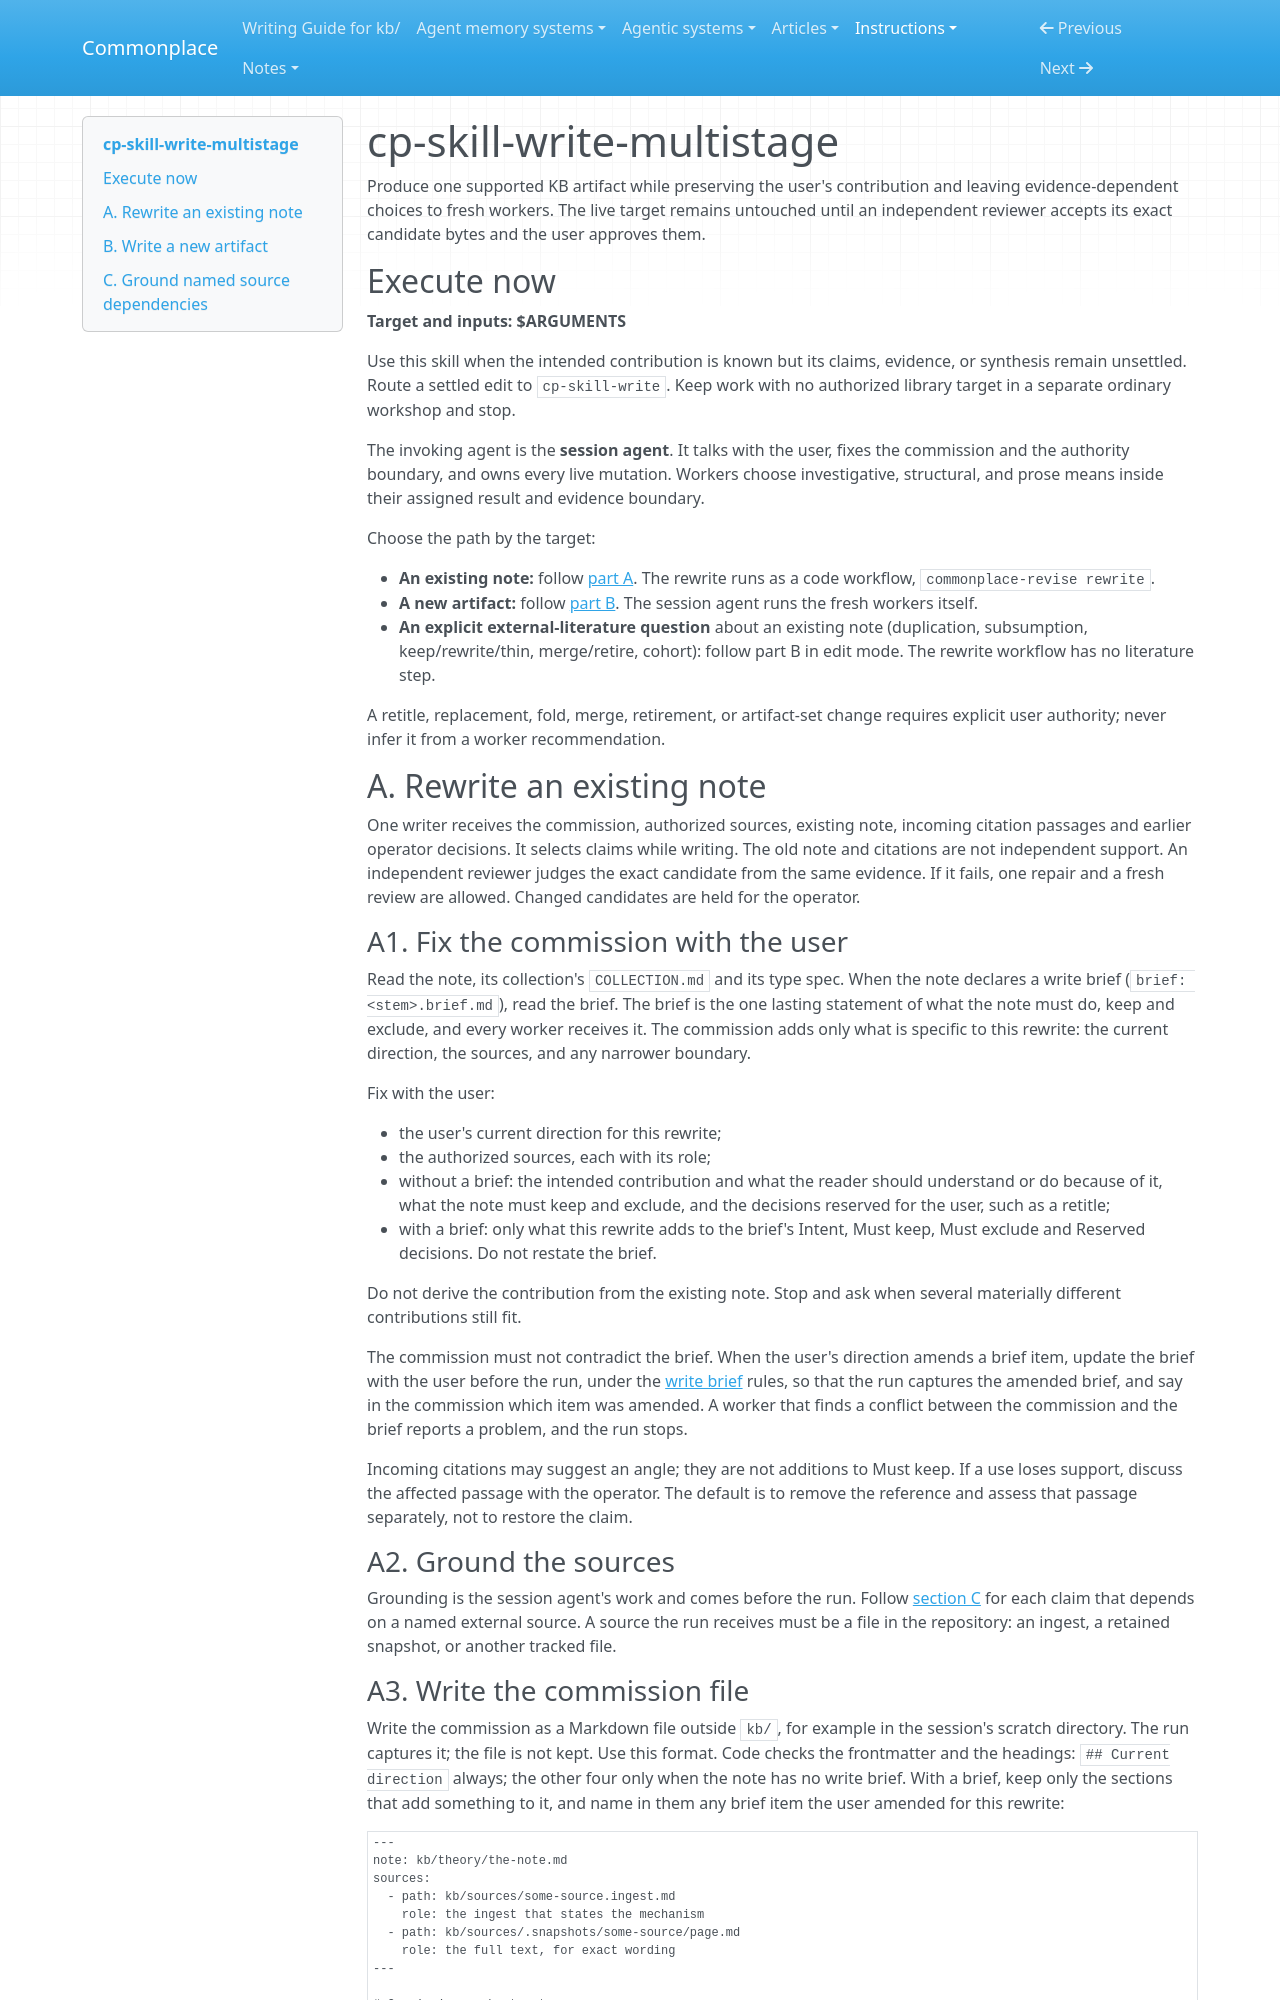

repository: zby/commonplace · page: instructions/cp-skill-write-multistage/SKILL/index.html · generator: mkdocs

---
name: cp-skill-write-multistage
description: Write or rebuild one unsettled KB artifact through source-first reconstruction, consolidated authorship, independent review, and guarded promotion. Use when claims need grounding or synthesis; avoid it for settled local edits.
type: types/instruction.md
user-invocable: true
allowed-tools: Read, Edit, Write, Grep, Glob, Bash, Skill, Task
argument-hint: "[target path | collection/type/topic] [source paths or brief]"
---

# cp-skill-write-multistage

Produce one supported KB artifact while preserving the user's contribution and
leaving evidence-dependent choices to fresh workers. The live target remains
untouched until an independent reviewer accepts its exact candidate bytes and
the user approves them.

## Execute now

**Target and inputs: $ARGUMENTS**

Use this skill when the intended contribution is known but its claims,
evidence, or synthesis remain unsettled. Route a settled edit to
`cp-skill-write`. Keep work with no authorized library target in a separate
ordinary workshop and stop.

The invoking agent is the **session agent**. It talks with the user, fixes the
commission and the authority boundary, and owns every live mutation. Workers
choose investigative, structural, and prose means inside their assigned result
and evidence boundary.

Choose the path by the target:

- **An existing note:** follow [part A](#a-rewrite-an-existing-note). The
  rewrite runs as a code workflow, `commonplace-revise rewrite`.
- **A new artifact:** follow [part B](#b-write-a-new-artifact). The session
  agent runs the fresh workers itself.
- **An explicit external-literature question** about an existing note
  (duplication, subsumption, keep/rewrite/thin, merge/retire, cohort): follow
  part B in edit mode. The rewrite workflow has no literature step.

A retitle, replacement, fold, merge, retirement, or artifact-set change
requires explicit user authority; never infer it from a worker
recommendation.

## A. Rewrite an existing note

One writer receives the commission, authorized sources, existing note, incoming citation passages and earlier operator decisions. It selects claims while writing. The old note and citations are not independent support. An independent reviewer judges the exact candidate from the same evidence. If it fails, one repair and a fresh review are allowed. Changed candidates are held for the operator.

### A1. Fix the commission with the user

Read the note, its collection's `COLLECTION.md` and its type spec. When the
note declares a write brief (`brief: <stem>.brief.md`), read the brief. The
brief is the one lasting statement of what the note must do, keep and
exclude, and every worker receives it. The commission adds only what is
specific to this rewrite: the current direction, the sources, and any
narrower boundary.

Fix with the user:

- the user's current direction for this rewrite;
- the authorized sources, each with its role;
- without a brief: the intended contribution and what the reader should
  understand or do because of it, what the note must keep and exclude, and
  the decisions reserved for the user, such as a retitle;
- with a brief: only what this rewrite adds to the brief's Intent, Must keep,
  Must exclude and Reserved decisions. Do not restate the brief.

Do not derive the contribution from the existing note. Stop and ask when
several materially different contributions still fit.

The commission must not contradict the brief. When the user's direction
amends a brief item, update the brief with the user before the run, under the
[write brief](../../types/write-brief.md) rules, so that the run captures the
amended brief, and say in the commission which item was amended. A worker
that finds a conflict between the commission and the brief reports a
problem, and the run stops.

Incoming citations may suggest an angle; they are not additions to Must keep. If a use loses support, discuss the affected passage with the operator. The default is to remove the reference and assess that passage separately, not to restore the claim.

### A2. Ground the sources

Grounding is the session agent's work and comes before the run. Follow
[section C](#c-ground-named-source-dependencies) for each claim that depends
on a named external source. A source the run receives must be a file in the
repository: an ingest, a retained snapshot, or another tracked file.
